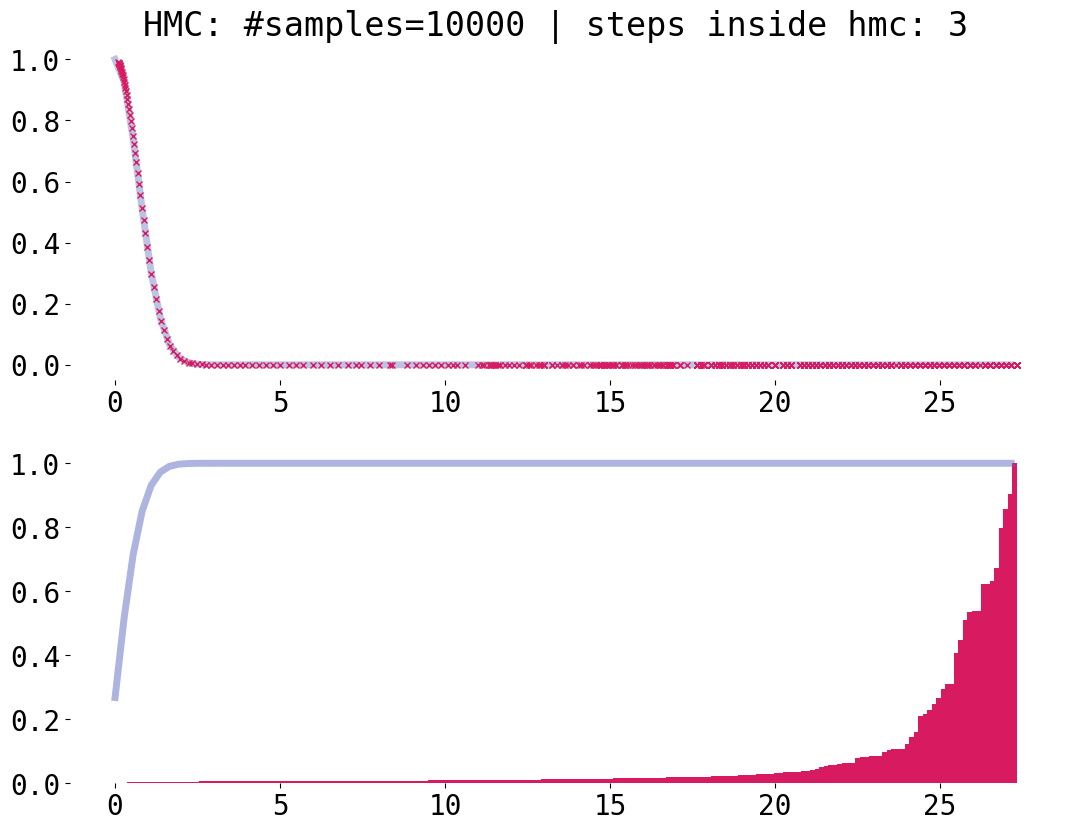

Write the Python code that produced this figure.
#!/usr/bin/env python3
# Run HMC with a particular choice of potential
import numpy as np
from matplotlib.animation import FuncAnimation
import matplotlib.pyplot as plt
import numpy.linalg
import argparse
import itertools

np.random.seed(0)

def leapfrog(dhdq, dhdp, q0, p0, dt):
    p0 += -dhdq(q0, p0) * 0.5 * dt  # kick: half step momentum
    q0 += dhdp(q0, p0) * dt # drift: full step position
    p0 += -dhdq(q0, p0) * 0.5 * dt # kick: half step momentum
    return (q0, p0)

def euler(dhdp, dhdq, q, p, dt):
   pnew = p + -dhdq(q, p) * dt
   qnew = q + dhdp(q, p) * dt
   return (qnew, pnew)


def hmc(q0, U, dU, nsteps, dt):
    M = 5.0
    def h(q, p): return U(q) + 0.5 / M  * p*p
    def nextsample(q, p):
        for _ in range(nsteps):
            def hdp(q, p): return 1.0 / M * p
            def hdq(q, p): return dU(q)
            (q, p) = euler(hdq, hdp, q, p, dt)
        return (q, p)

    yield q0; q = q0
    while True:
        p = np.random.normal(0, M)
        (qnext, pnext) = nextsample(q, p)
        r = np.random.uniform(); 
        pnext = -p # reverse momentum so our process is reversible
        if np.log(r) < h(q, p) - h(qnext, pnext): q = qnext
        yield q

def take_every_nth(n, gen):
    for (i, x) in enumerate(gen):
        if i % n == 0: yield x

# HMC
def exp(x): return np.exp(-x*x)
def expgrad(x): return np.exp(-x*x) * -2*x
def expprop(x): return np.random.normal(loc=x, scale=1e-1)
def logexp(x): return -x*x
def logexpgrad(x): return -2*x

def neglogexp(x): return -1 * logexp(x)
def neglogexpgrad(x): return -1 * logexpgrad(x)

def negexp(x): return -1 * exp(x)
def negexpgrad(x): return -1 * expgrad(x)

COLORTRUTH = "#5C6BC0"; COLORSAMPLES = "#D81B60"
NSAMPLES = 10000; NSTEPS = 3; DT = 1e-3; DECORRELATE_STEPS = 10
xs = list(take_every_nth(DECORRELATE_STEPS, itertools.islice(hmc(0.1, neglogexp, neglogexpgrad, NSTEPS, DT), NSAMPLES*DECORRELATE_STEPS)))
ys = [exp(x) for x in xs]
fxs = np.arange(np.min(xs)-1e-1, np.max(xs)+1e-1, (np.max(xs)+1e-1 - (np.min(xs) - 1e-1)) / 100.0);
fys = [exp(x) for x in fxs];
fyscum = np.cumsum(fys); fyscum = fyscum / np.max(fyscum)
plt.rcParams.update({'font.size': 20, 'font.family':'monospace'})
fig, ax = plt.subplots(2, 1)
ax[0].plot(fxs, fys, label='prob',
        linewidth=5, color=COLORTRUTH, markersize=4.0, alpha=0.4)
ax[0].plot(xs, ys, 'x', label='prob',
        linewidth=5, color=COLORSAMPLES, markersize=4.0)

legend = plt.legend(frameon=False)
ax[0].set_title("HMC: #samples=%s | steps inside hmc: %s " % (len(xs), NSTEPS))
ax[0].spines['top'].set_visible(False)
ax[0].spines['right'].set_visible(False)
ax[0].spines['bottom'].set_visible(False)
ax[0].spines['left'].set_visible(False)

ax[1].hist(xs, bins=200, cumulative=True, density=True, label='prob', linewidth=5, color=COLORSAMPLES)
ax[1].plot(fxs, fyscum, linewidth=5, color=COLORTRUTH, alpha=0.5)

ax[1].spines['top'].set_visible(False)
ax[1].spines['right'].set_visible(False)
ax[1].spines['bottom'].set_visible(False)
ax[1].spines['left'].set_visible(False)

fig_size = plt.gcf().get_size_inches() #Get current size
plt.gcf().set_size_inches(2.0 * fig_size) 
plt.savefig("mcmc-hmc-WRONG-euler-1d-exp.png")
plt.show()
